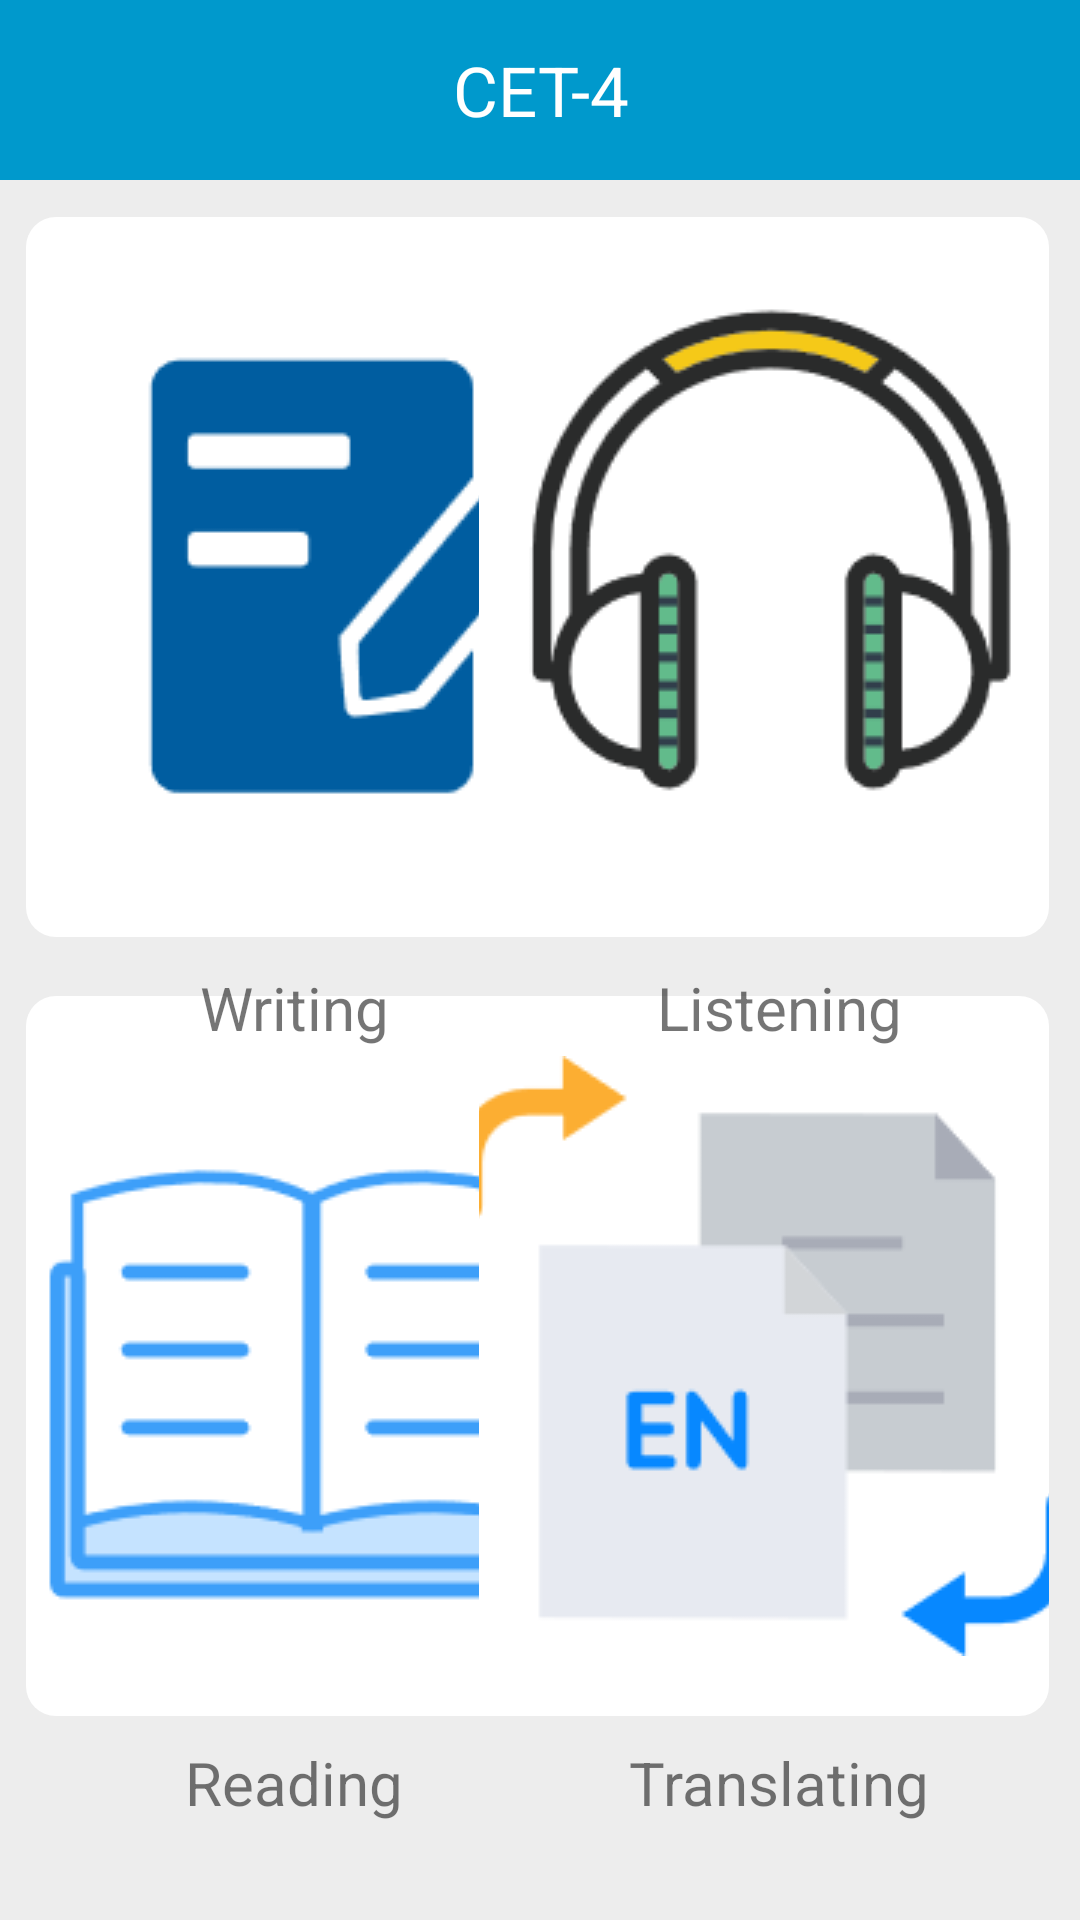

Here is an Android app screen rendered from its layout file. Give the layout XML and the strings, colors and styles it references.
<!-- AndroidManifest.xml: application theme AppTheme -->
<!-- res/layout/activity_cet4.xml -->
﻿<?xml version="1.0" encoding="utf-8"?>
<androidx.constraintlayout.widget.ConstraintLayout xmlns:android="http://schemas.android.com/apk/res/android"
    xmlns:app="http://schemas.android.com/apk/res-auto"
    xmlns:tools="http://schemas.android.com/tools"
    android:layout_width="match_parent"
    android:layout_height="match_parent"
    android:background="@color/colorGray"
    android:orientation="vertical"
    tools:context=".Activity.ExamAcvitity.Cet4Activity">

    <LinearLayout
        android:id="@+id/linearLayout"
        android:layout_width="match_parent"
        android:layout_height="60dp"
        android:background="@android:color/holo_blue_dark"
        android:orientation="horizontal"
        app:layout_constraintEnd_toEndOf="parent"
        app:layout_constraintStart_toStartOf="parent"
        app:layout_constraintTop_toTopOf="parent">

        <TextView
            android:layout_width="wrap_content"
            android:layout_height="match_parent"
            android:layout_weight="1"
            android:gravity="center"
            android:text="CET-4"
            android:textColor="@color/colorMainWhite"
            android:textSize="23sp" />

    </LinearLayout>

    <ImageButton
        android:id="@+id/cet4writingButton"
        android:layout_width="190dp"
        android:layout_height="240dp"
        android:background="@drawable/imbtn_bg"
        app:layout_constraintBottom_toBottomOf="parent"
        app:layout_constraintEnd_toEndOf="parent"
        app:layout_constraintHorizontal_bias="0.05"
        app:layout_constraintStart_toStartOf="parent"
        app:layout_constraintTop_toTopOf="parent"
        app:layout_constraintVertical_bias="0.181"
        app:srcCompat="@drawable/writing" />

    <ImageButton
        android:id="@+id/cet4readingButton"
        android:layout_width="190dp"
        android:layout_height="240dp"
        android:background="@drawable/imbtn_bg"
        app:layout_constraintBottom_toBottomOf="parent"
        app:layout_constraintEnd_toEndOf="parent"
        app:layout_constraintHorizontal_bias="0.05"
        app:layout_constraintStart_toStartOf="parent"
        app:layout_constraintTop_toTopOf="parent"
        app:layout_constraintVertical_bias="0.83"
        app:srcCompat="@drawable/reading" />

    <ImageButton
        android:id="@+id/cet4translatingButton"
        android:layout_width="190dp"
        android:layout_height="240dp"
        android:background="@drawable/imbtn_bg"
        app:layout_constraintBottom_toBottomOf="parent"
        app:layout_constraintEnd_toEndOf="parent"
        app:layout_constraintHorizontal_bias="0.94"
        app:layout_constraintStart_toStartOf="parent"
        app:layout_constraintTop_toTopOf="parent"
        app:layout_constraintVertical_bias="0.83"
        app:srcCompat="@drawable/translating" />

    <ImageButton
        android:id="@+id/cet4listeningButton"
        android:layout_width="190dp"
        android:layout_height="240dp"
        android:background="@drawable/imbtn_bg"
        app:layout_constraintBottom_toBottomOf="parent"
        app:layout_constraintEnd_toEndOf="parent"
        app:layout_constraintHorizontal_bias="0.94"
        app:layout_constraintStart_toStartOf="parent"
        app:layout_constraintTop_toTopOf="parent"
        app:layout_constraintVertical_bias="0.181"
        app:srcCompat="@drawable/listening" />

    <TextView
        android:id="@+id/textView"
        android:layout_width="145dp"
        android:layout_height="35dp"
        android:gravity="center"
        android:text="Writing"
        android:textSize="20sp"
        app:layout_constraintBottom_toBottomOf="parent"
        app:layout_constraintEnd_toEndOf="parent"
        app:layout_constraintHorizontal_bias="0.12"
        app:layout_constraintStart_toStartOf="parent"
        app:layout_constraintTop_toBottomOf="@+id/cet4writingButton"
        app:layout_constraintVertical_bias="0.01999998" />

    <TextView
        android:id="@+id/textView2"
        android:layout_width="145dp"
        android:layout_height="35dp"
        android:gravity="center"
        android:text="Listening"
        android:textSize="20sp"
        app:layout_constraintBottom_toBottomOf="parent"
        app:layout_constraintEnd_toEndOf="parent"
        app:layout_constraintHorizontal_bias="0.872"
        app:layout_constraintStart_toStartOf="parent"
        app:layout_constraintTop_toBottomOf="@+id/cet4listeningButton"
        app:layout_constraintVertical_bias="0.01999998" />

    <TextView
        android:id="@+id/textView3"
        android:layout_width="145dp"
        android:layout_height="35dp"
        android:gravity="center"
        android:text="Reading"
        android:textSize="20sp"
        app:layout_constraintBottom_toBottomOf="parent"
        app:layout_constraintEnd_toEndOf="parent"
        app:layout_constraintHorizontal_bias="0.12"
        app:layout_constraintStart_toStartOf="parent"
        app:layout_constraintTop_toBottomOf="@+id/cet4readingButton"
        app:layout_constraintVertical_bias="0.13999999" />

    <TextView
        android:id="@+id/textView4"
        android:layout_width="145dp"
        android:layout_height="35dp"
        android:gravity="center"
        android:text="Translating"
        android:textSize="20sp"
        app:layout_constraintBottom_toBottomOf="parent"
        app:layout_constraintEnd_toEndOf="parent"
        app:layout_constraintHorizontal_bias="0.87"
        app:layout_constraintStart_toStartOf="parent"
        app:layout_constraintTop_toBottomOf="@+id/cet4translatingButton"
        app:layout_constraintVertical_bias="0.13999999" />


</androidx.constraintlayout.widget.ConstraintLayout>
<!-- resources referenced by this layout -->
<resources>
  <color name="colorGray">#EDEDED</color>
  <color name="colorMainWhite">#FFFFFF</color>
  <!-- drawable imbtn_bg (drawable) -->
  ﻿<?xml version="1.0" encoding="utf-8"?>
  <selector xmlns:android="http://schemas.android.com/apk/res/android">
      <item android:drawable="@drawable/btn_shape" android:state_pressed="false"/>
      <item android:drawable="@drawable/btn_press" android:state_pressed="true"/>
  </selector>
  <!-- drawable listening: png bitmap (drawable, 5873 bytes) -->
  <!-- drawable reading: png bitmap (drawable, 2734 bytes) -->
  <!-- drawable translating: png bitmap (drawable, 3159 bytes) -->
  <!-- drawable writing: png bitmap (drawable, 1849 bytes) -->
  <style name="AppTheme" parent="Theme.AppCompat.Light.NoActionBar">
          
  
          <item name="colorPrimary">@color/colorPrimary</item>
  
      </style>
  <!-- drawable btn_shape (drawable) -->
  ﻿<?xml version="1.0" encoding="utf-8"?>
  <shape xmlns:android="http://schemas.android.com/apk/res/android">
      <solid android:color="@android:color/white" />
      <corners
          android:topLeftRadius="10dip"
          android:topRightRadius="10dip"
          android:bottomLeftRadius="10dip"
          android:bottomRightRadius="10dip" />
  </shape>
  <!-- drawable btn_press (drawable) -->
  <?xml version="1.0" encoding="utf-8"?>
  <shape xmlns:android="http://schemas.android.com/apk/res/android">
      <solid android:color="@color/colorGray" />
      <corners
          android:topLeftRadius="10dip"
          android:topRightRadius="10dip"
          android:bottomLeftRadius="10dip"
          android:bottomRightRadius="10dip" />
  </shape>
  <color name="colorPrimary">#FF0099CC</color>
</resources>
